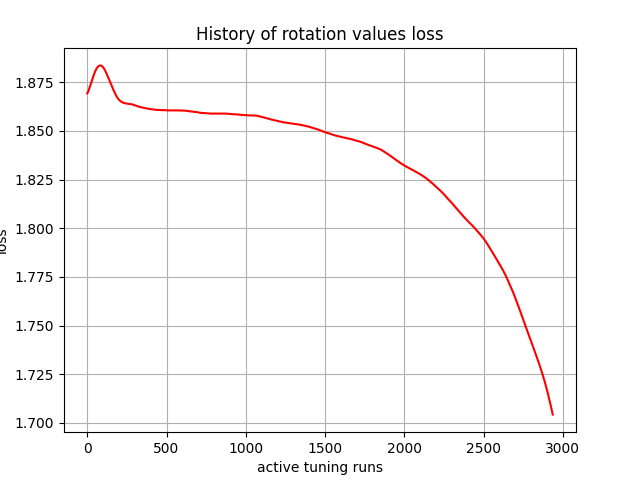

Source data for this figure (header and first rows):
, 0
0, 1.869
1, 1.87
2, 1.87
3, 1.87
4, 1.87
5, 1.87
6, 1.87
7, 1.87
8, 1.871
9, 1.871
10, 1.871
11, 1.871
12, 1.871
13, 1.872
14, 1.872
15, 1.872
16, 1.872
17, 1.873
18, 1.873
19, 1.873
20, 1.873
21, 1.874
22, 1.874
23, 1.874
24, 1.874
25, 1.875
26, 1.875
27, 1.875
28, 1.876
29, 1.876
30, 1.876
31, 1.876
32, 1.877
33, 1.877
34, 1.877
35, 1.877
36, 1.878
37, 1.878
38, 1.878
39, 1.878
40, 1.879
41, 1.879
42, 1.879
43, 1.879
44, 1.879
45, 1.88
46, 1.88
47, 1.88
48, 1.88
49, 1.88
50, 1.881
51, 1.881
52, 1.881
53, 1.881
54, 1.881
55, 1.882
56, 1.882
57, 1.882
58, 1.882
59, 1.882
... 2,877 more rows
